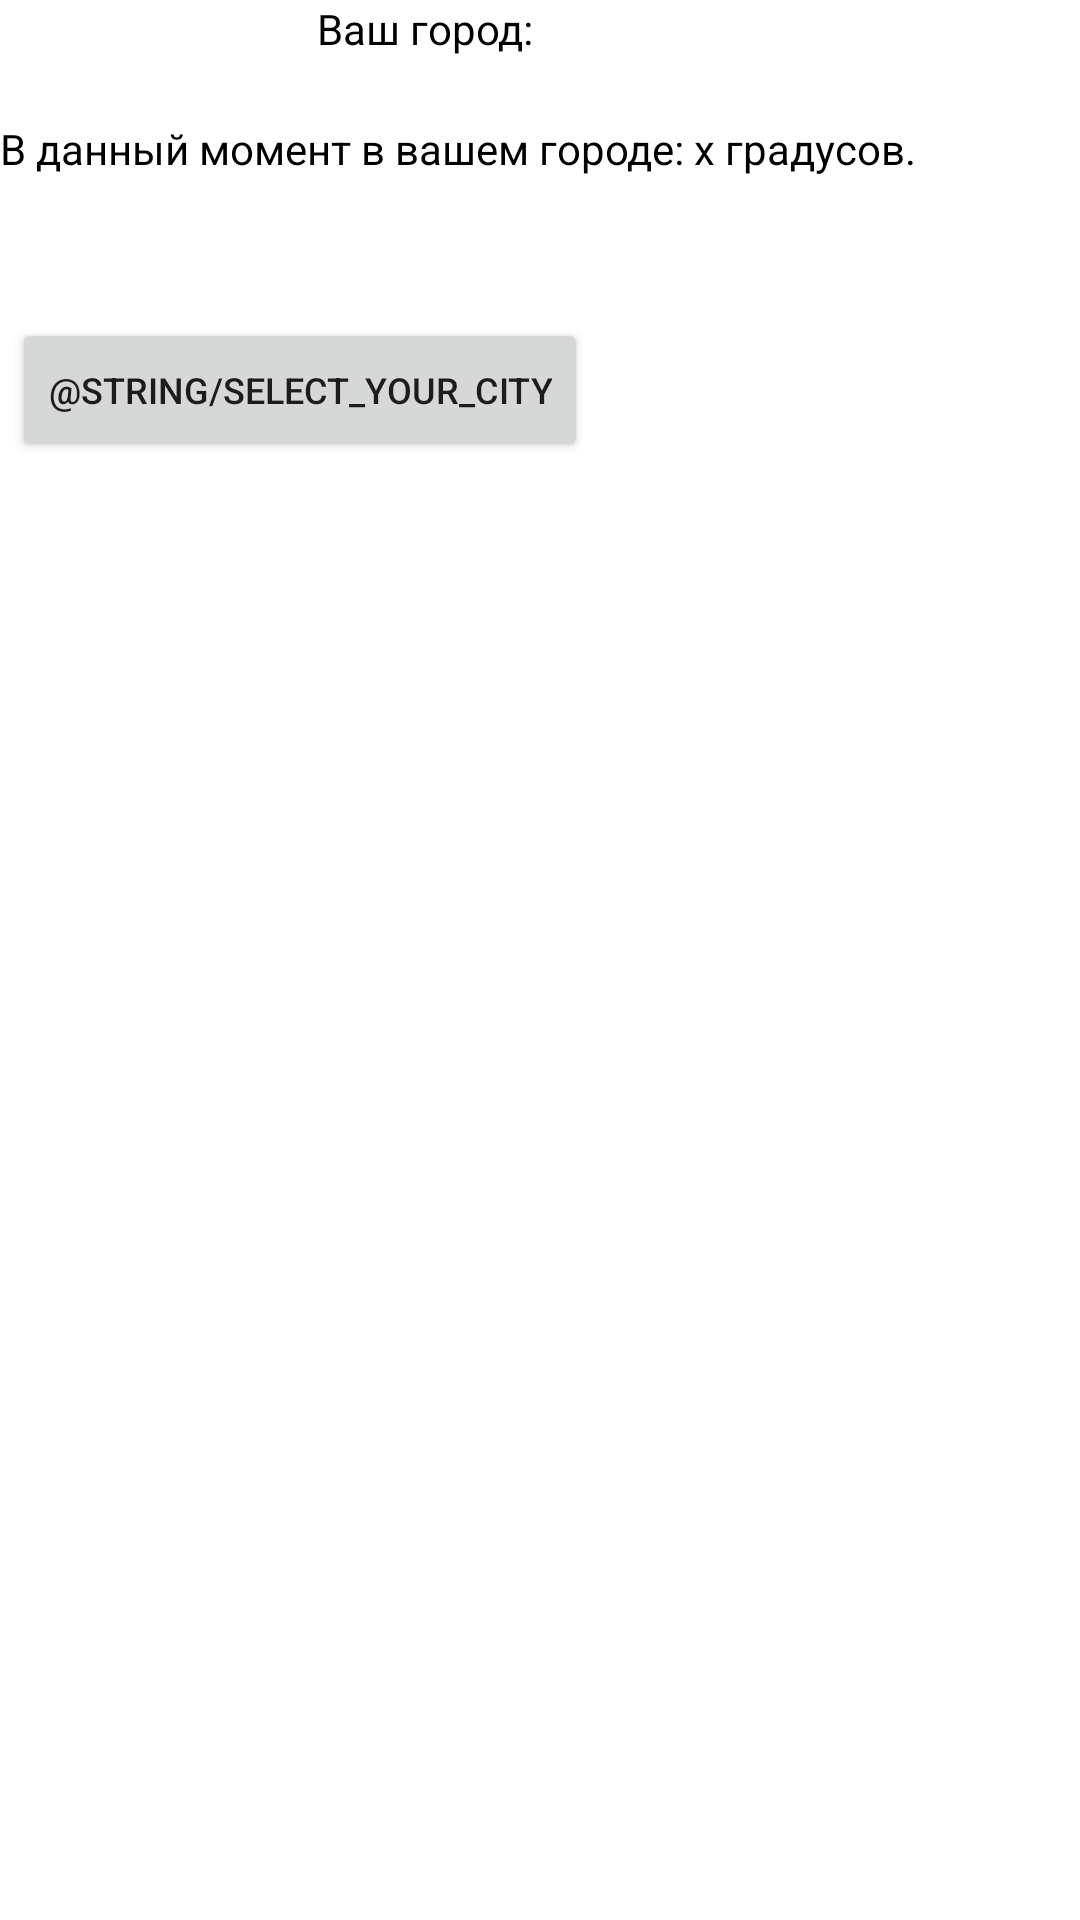

Layout XML and referenced resources for this Android screen:
<!-- AndroidManifest.xml: application theme Theme.GeekbrainsA1L1FirstApp -->
<!-- res/layout/main_screen_fragment.xml -->
<?xml version="1.0" encoding="utf-8"?>
<androidx.constraintlayout.widget.ConstraintLayout xmlns:android="http://schemas.android.com/apk/res/android"
    xmlns:app="http://schemas.android.com/apk/res-auto"
    xmlns:tools="http://schemas.android.com/tools"
    android:layout_width="match_parent"
    android:layout_height="match_parent">

    <TextView
        android:id="@+id/aboutTemperature"
        android:layout_width="wrap_content"
        android:layout_height="wrap_content"
        android:layout_marginTop="40dp"
        android:text="@string/temperature"
        android:textColor="@color/black"
        app:layout_constraintEnd_toEndOf="parent"
        app:layout_constraintHorizontal_bias="0.0"
        app:layout_constraintStart_toStartOf="parent"
        app:layout_constraintTop_toTopOf="parent" />

    <TextView
        android:id="@+id/usersCityFromEditText"
        android:layout_width="wrap_content"
        android:layout_height="wrap_content"
        android:layout_marginBottom="21dp"
        android:text=""
        android:textAlignment="textStart"
        android:textColor="@color/black"
        app:layout_constraintBottom_toTopOf="@+id/aboutTemperature"
        app:layout_constraintEnd_toEndOf="parent"
        app:layout_constraintHorizontal_bias="0.026"
        app:layout_constraintStart_toEndOf="@+id/usersCity"
        app:layout_constraintTop_toTopOf="parent"
        app:layout_constraintVertical_bias="1.0" />

    <TextView
        android:id="@+id/usersCity"
        android:layout_width="wrap_content"
        android:layout_height="wrap_content"
        android:text="@string/urCity"
        android:textColor="@color/black"
        app:layout_constraintEnd_toEndOf="parent"
        app:layout_constraintHorizontal_bias="0.367"
        app:layout_constraintStart_toStartOf="parent"
        app:layout_constraintTop_toTopOf="parent" />

    <TextView
        android:id="@+id/textViewPressure"
        android:layout_width="wrap_content"
        android:layout_height="wrap_content"
        android:layout_marginTop="16dp"
        android:text="@string/pressure_on_city"
        android:textColor="@color/black"
        android:visibility="invisible"
        app:layout_constraintEnd_toEndOf="parent"
        app:layout_constraintHorizontal_bias="0.0"
        app:layout_constraintStart_toStartOf="parent"
        app:layout_constraintTop_toBottomOf="@+id/aboutTemperature" />

    <Button
        android:id="@+id/buttonGoToSelectCity"
        android:layout_width="wrap_content"
        android:layout_height="wrap_content"
        android:layout_marginStart="4dp"
        android:layout_marginTop="12dp"
        android:text="@string/select_your_city"
        android:textSize="12sp"
        app:layout_constraintStart_toStartOf="parent"
        app:layout_constraintTop_toBottomOf="@+id/textViewPressure" />
</androidx.constraintlayout.widget.ConstraintLayout>
<!-- resources referenced by this layout -->
<resources>
  <color name="black">#FF000000</color>
  <string name="pressure_on_city">pressure on your city x</string>
  <string name="select_your_city">select your city</string>
  <string name="temperature">В данный момент в вашем городе: x градусов.</string>
  <string name="urCity">Ваш город: </string>
  <style name="Theme.GeekbrainsA1L1FirstApp" parent="Theme.MaterialComponents.DayNight.DarkActionBar">
          
          <item name="colorPrimary">@color/purple_500</item>
          <item name="colorPrimaryVariant">@color/purple_700</item>
          <item name="colorOnPrimary">@color/white</item>
          
          <item name="colorSecondary">@color/teal_200</item>
          <item name="colorSecondaryVariant">@color/teal_700</item>
          <item name="colorOnSecondary">@color/black</item>
          
          <item name="android:statusBarColor" tools:targetApi="l">?attr/colorPrimaryVariant</item>
          
      </style>
  <color name="purple_500">#FF6200EE</color>
  <color name="purple_700">#FF3700B3</color>
  <color name="white">#FFFFFFFF</color>
  <color name="teal_200">#FF03DAC5</color>
  <color name="teal_700">#FF018786</color>
</resources>
